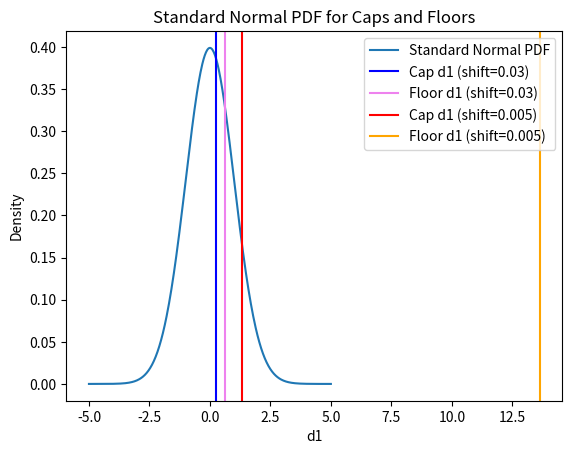

Reproduce this figure in Python.
import numpy as np
import matplotlib.pyplot as plt
from scipy.stats import norm

# === Replace these with your actual computed d1 values ===
d1_cap_shift_03 = 0.2447
d1_floor_shift_03 = 0.612
d1_cap_shift_005 = 1.3406
d1_floor_shift_005 = 13.638
# =========================================================

# Create a range of x-values for plotting the standard normal PDF
x = np.linspace(-5, 5, 400)
y = norm.pdf(x)

# Plot the standard normal PDF
plt.plot(x, y, label="Standard Normal PDF")

# Add vertical lines for shift=0.03 (use one color)
plt.axvline(d1_cap_shift_03, label="Cap d1 (shift=0.03)", color="blue")
plt.axvline(d1_floor_shift_03, label="Floor d1 (shift=0.03)", color="violet")

# Add vertical lines for shift=0.005 (use another color)
plt.axvline(d1_cap_shift_005, label="Cap d1 (shift=0.005)", color="red")
plt.axvline(d1_floor_shift_005, label="Floor d1 (shift=0.005)", color="orange")

# Add legend and labels
plt.legend()
plt.xlabel("d1")
plt.ylabel("Density")
plt.title("Standard Normal PDF for Caps and Floors")

plt.show()
